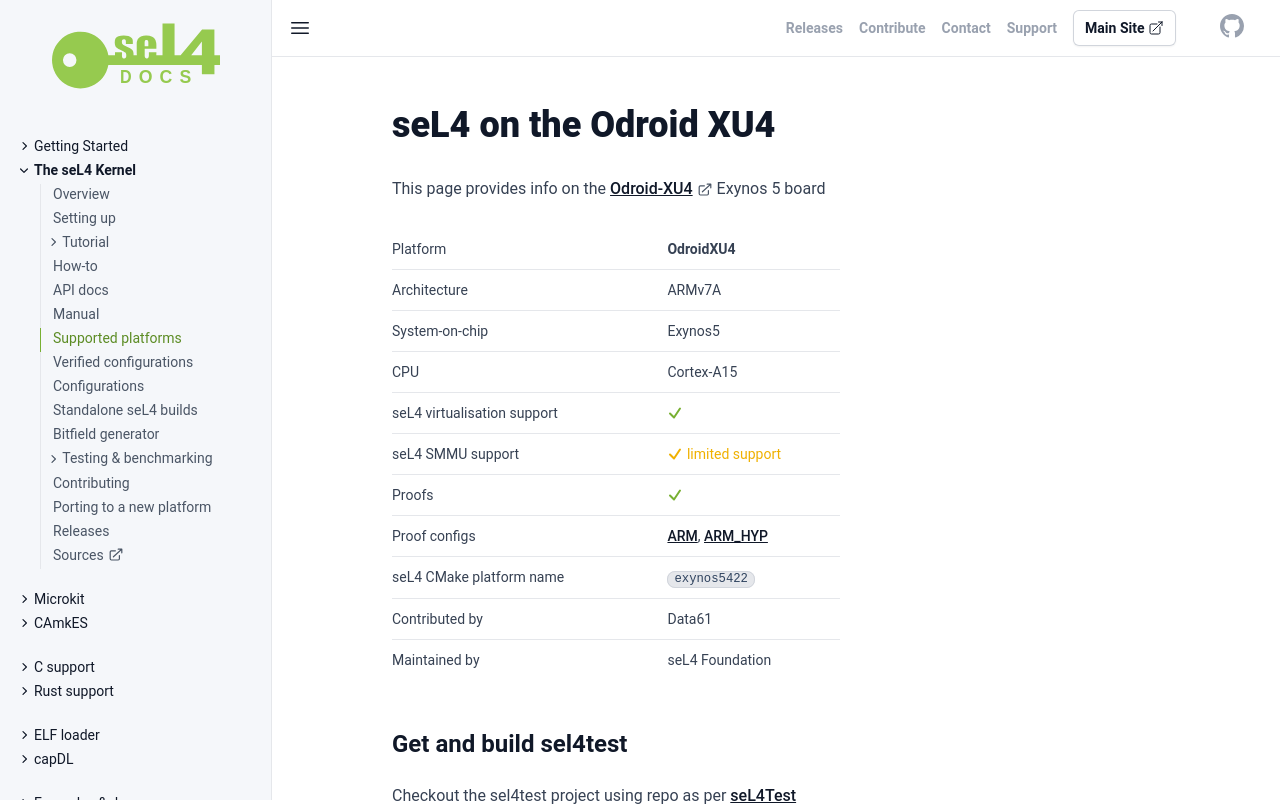

repository: seL4/docs · page: Hardware/OdroidXU4.html · generator: jekyll

---
arm_hardware: true
cmake_plat: exynos5422
xcompiler_arg: -DAARCH32=1
platform: OdroidXU4
arch: ARMv7A
virtualization: true
iommu: limited
soc: Exynos5
cpu: Cortex-A15
verification: [ARM, ARM_HYP]
Contrib: Data61
Maintained: seL4 Foundation
parent: /Hardware/
SPDX-License-Identifier: CC-BY-SA-4.0
SPDX-FileCopyrightText: 2020 seL4 Project a Series of LF Projects, LLC.
---

# seL4 on the Odroid XU4

This page provides info on the
[Odroid-XU4](https://www.hardkernel.com/shop/odroid-xu4-special-price/)
Exynos 5 board

{% include hw-info.html %}

## Get and build sel4test

{% include sel4test.md %}
